Image classification data set "raw" (fquaren/Deep-Clustering-with-Convolutional-Autoencoders on GitHub). Class labels (2): MRI scan, PET scan.

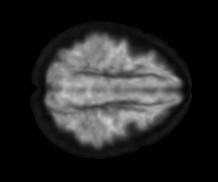
Label: PET scan

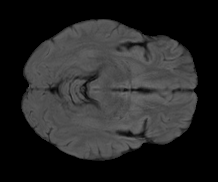
Label: MRI scan

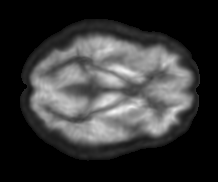
Label: PET scan

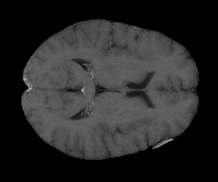
Label: MRI scan

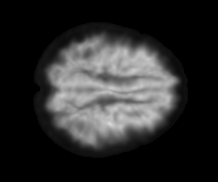
Label: PET scan

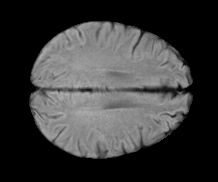
Label: MRI scan
